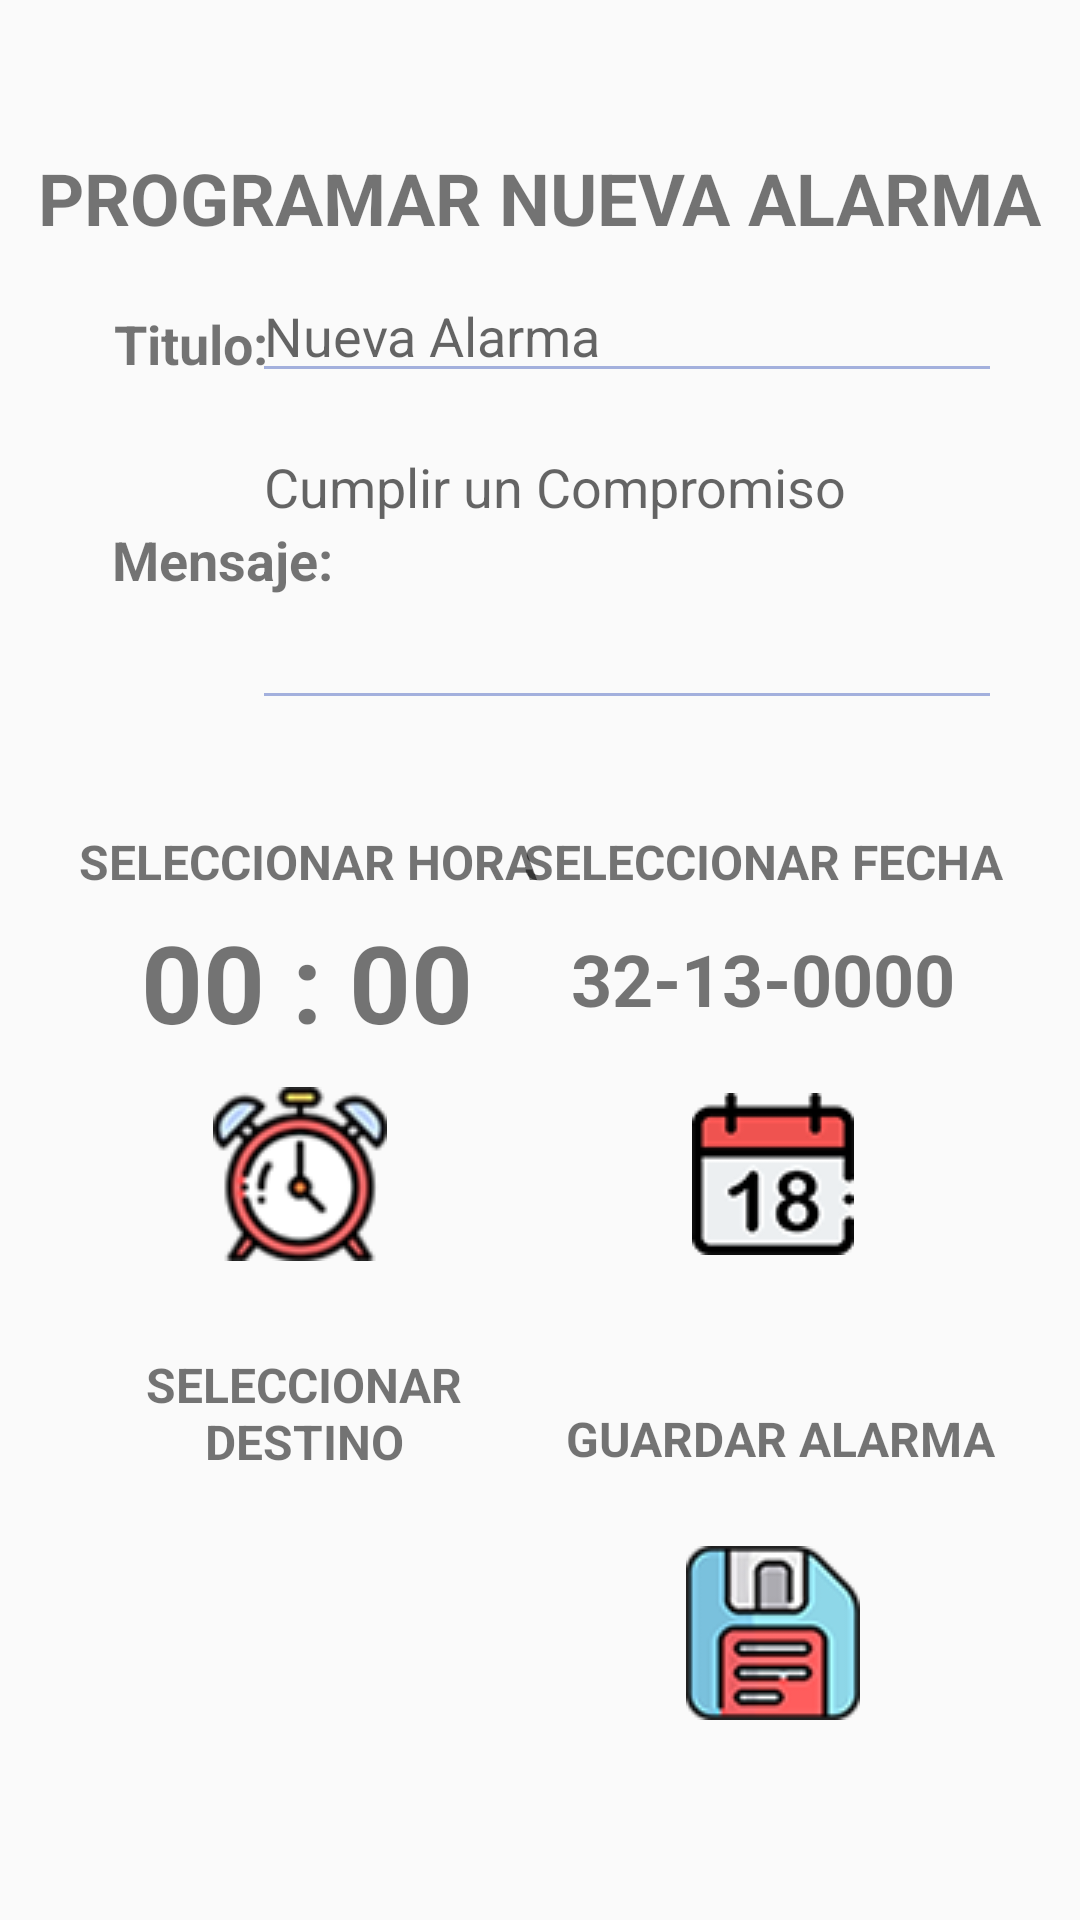

Here is an Android app screen rendered from its layout file. Give the layout XML and the strings, colors and styles it references.
<!-- AndroidManifest.xml: application theme AppTheme -->
<!-- res/layout/activity__new__alarma.xml -->
<?xml version="1.0" encoding="utf-8"?>
<androidx.constraintlayout.widget.ConstraintLayout xmlns:android="http://schemas.android.com/apk/res/android"
    xmlns:app="http://schemas.android.com/apk/res-auto"
    xmlns:tools="http://schemas.android.com/tools"
    android:layout_width="match_parent"
    android:layout_height="match_parent"
    tools:context=".Activity_New_Alarma">

    <TextView
        android:id="@+id/textView12"
        android:layout_width="wrap_content"
        android:layout_height="wrap_content"
        android:text="@string/textMensaje"
        android:textSize="18sp"
        android:textStyle="bold"
        app:layout_constraintBottom_toBottomOf="parent"
        app:layout_constraintEnd_toEndOf="parent"
        app:layout_constraintHorizontal_bias="0.13"
        app:layout_constraintStart_toStartOf="parent"
        app:layout_constraintTop_toTopOf="parent"
        app:layout_constraintVertical_bias="0.283" />

    <TextView
        android:id="@+id/textView3"
        android:layout_width="wrap_content"
        android:layout_height="wrap_content"
        android:text="@string/textEncabezado"
        android:textSize="18sp"
        android:textStyle="bold"
        app:layout_constraintBottom_toBottomOf="parent"
        app:layout_constraintEnd_toEndOf="parent"
        app:layout_constraintHorizontal_bias="0.123"
        app:layout_constraintStart_toStartOf="parent"
        app:layout_constraintTop_toTopOf="parent"
        app:layout_constraintVertical_bias="0.166" />

    <TextView
        android:id="@+id/textView2"
        android:layout_width="150dp"
        android:layout_height="wrap_content"
        android:text="@string/guardarAlarma"
        android:textAlignment="center"
        android:textSize="16sp"
        android:textStyle="bold"
        app:layout_constraintBottom_toBottomOf="parent"
        app:layout_constraintEnd_toEndOf="parent"
        app:layout_constraintHorizontal_bias="0.881"
        app:layout_constraintStart_toStartOf="parent"
        app:layout_constraintTop_toTopOf="parent"
        app:layout_constraintVertical_bias="0.758" />

    <TextView
        android:id="@+id/textAlarma"
        android:layout_width="150dp"
        android:layout_height="wrap_content"
        android:text="@string/hora_alarma"
        android:textAlignment="center"
        android:textSize="36sp"
        android:textStyle="bold"
        app:layout_constraintBottom_toBottomOf="parent"
        app:layout_constraintEnd_toEndOf="parent"
        app:layout_constraintHorizontal_bias="0.13"
        app:layout_constraintStart_toStartOf="parent"
        app:layout_constraintTop_toTopOf="parent"
        app:layout_constraintVertical_bias="0.512" />

    <ImageButton
        android:id="@+id/dateButton"
        android:layout_width="85dp"
        android:layout_height="85dp"
        android:background="@drawable/button_redondo"
        android:backgroundTint="@color/ontime"
        android:contentDescription="@string/btnImgFecha"
        app:layout_constraintBottom_toBottomOf="parent"
        app:layout_constraintEnd_toEndOf="parent"
        app:layout_constraintHorizontal_bias="0.782"
        app:layout_constraintStart_toStartOf="parent"
        app:layout_constraintTop_toTopOf="parent"
        app:layout_constraintVertical_bias="0.628"
        app:srcCompat="@drawable/calend" />

    <TextView
        android:id="@+id/textView6"
        android:layout_width="wrap_content"
        android:layout_height="wrap_content"
        android:text="@string/Select_Hora"
        android:textSize="16sp"
        android:textStyle="bold"
        app:layout_constraintBottom_toBottomOf="parent"
        app:layout_constraintEnd_toEndOf="parent"
        app:layout_constraintHorizontal_bias="0.128"
        app:layout_constraintStart_toStartOf="parent"
        app:layout_constraintTop_toTopOf="parent"
        app:layout_constraintVertical_bias="0.447" />

    <TextView
        android:id="@+id/textAlarmaFecha"
        android:layout_width="160dp"
        android:layout_height="wrap_content"
        android:text="@string/fecha_alarma"
        android:textAlignment="center"
        android:textSize="24sp"
        android:textStyle="bold"
        app:layout_constraintBottom_toBottomOf="parent"
        app:layout_constraintEnd_toEndOf="parent"
        app:layout_constraintHorizontal_bias="0.872"
        app:layout_constraintStart_toStartOf="parent"
        app:layout_constraintTop_toTopOf="parent"
        app:layout_constraintVertical_bias="0.51" />

    <ImageButton
        android:id="@+id/timeButton"
        android:layout_width="85dp"
        android:layout_height="85dp"
        android:background="@drawable/button_redondo"
        android:backgroundTint="@color/ontime"
        android:contentDescription="@string/btnImgHora"
        app:layout_constraintBottom_toBottomOf="parent"
        app:layout_constraintEnd_toEndOf="parent"
        app:layout_constraintHorizontal_bias="0.208"
        app:layout_constraintStart_toStartOf="parent"
        app:layout_constraintTop_toTopOf="parent"
        app:layout_constraintVertical_bias="0.628"
        app:srcCompat="@drawable/reloj" />

    <TextView
        android:id="@+id/textView"
        android:layout_width="wrap_content"
        android:layout_height="wrap_content"
        android:text="@string/Select_Fecha"
        android:textSize="16sp"
        android:textStyle="bold"
        app:layout_constraintBottom_toBottomOf="parent"
        app:layout_constraintEnd_toEndOf="parent"
        app:layout_constraintHorizontal_bias="0.872"
        app:layout_constraintStart_toStartOf="parent"
        app:layout_constraintTop_toTopOf="parent"
        app:layout_constraintVertical_bias="0.447" />

    <TextView
        android:id="@+id/textView5"
        android:layout_width="wrap_content"
        android:layout_height="wrap_content"
        android:text="@string/titulo_fijar_alarma"
        android:textSize="24sp"
        android:textStyle="bold"
        app:layout_constraintBottom_toBottomOf="parent"
        app:layout_constraintEnd_toEndOf="parent"
        app:layout_constraintStart_toStartOf="parent"
        app:layout_constraintTop_toTopOf="parent"
        app:layout_constraintVertical_bias="0.082" />

    <ImageButton
        android:id="@+id/lugarButton"
        android:layout_width="85dp"
        android:layout_height="85dp"
        android:background="@drawable/button_redondo"
        android:backgroundTint="@color/ontime"
        android:contentDescription="@string/LugarButton"
        app:layout_constraintBottom_toBottomOf="parent"
        app:layout_constraintEnd_toEndOf="parent"
        app:layout_constraintHorizontal_bias="0.208"
        app:layout_constraintStart_toStartOf="parent"
        app:layout_constraintTop_toTopOf="parent"
        app:layout_constraintVertical_bias="0.904"
        app:srcCompat="@drawable/punto" />

    <TextView
        android:id="@+id/textBtnLugar"
        android:layout_width="150dp"
        android:layout_height="wrap_content"
        android:text="@string/Select_Lugar"
        android:textAlignment="center"
        android:textSize="16sp"
        android:textStyle="bold"
        app:layout_constraintBottom_toBottomOf="parent"
        app:layout_constraintEnd_toEndOf="parent"
        app:layout_constraintHorizontal_bias="0.126"
        app:layout_constraintStart_toStartOf="parent"
        app:layout_constraintTop_toTopOf="parent"
        app:layout_constraintVertical_bias="0.752" />

    <ImageButton
        android:id="@+id/GuardarButton"
        android:layout_width="85dp"
        android:layout_height="85dp"
        android:background="@drawable/button_redondo"
        android:backgroundTint="@color/ontime"
        android:contentDescription="@string/btn_Guardar_Alarma"
        app:layout_constraintBottom_toBottomOf="parent"
        app:layout_constraintEnd_toEndOf="parent"
        app:layout_constraintHorizontal_bias="0.782"
        app:layout_constraintStart_toStartOf="parent"
        app:layout_constraintTop_toTopOf="parent"
        app:layout_constraintVertical_bias="0.904"
        app:srcCompat="@drawable/guardar" />

    <EditText
        android:id="@+id/editTextTitulo"
        android:layout_width="250dp"
        android:layout_height="wrap_content"
        android:ems="10"
        android:maxLength="27"
        android:inputType="textPersonName"
        android:hint="Nueva Alarma"
        app:layout_constraintBottom_toBottomOf="parent"
        app:layout_constraintEnd_toEndOf="parent"
        app:layout_constraintHorizontal_bias="0.763"
        app:layout_constraintStart_toStartOf="parent"
        app:layout_constraintTop_toTopOf="parent"
        app:layout_constraintVertical_bias="0.15" />

    <EditText
        android:id="@+id/editTextMensaje"
        android:layout_width="250dp"
        android:layout_height="100dp"
        android:ems="10"
        android:gravity="start|top"
        android:inputType="textMultiLine"
        android:hint="Cumplir un Compromiso"
        app:layout_constraintBottom_toBottomOf="parent"
        app:layout_constraintEnd_toEndOf="parent"
        app:layout_constraintHorizontal_bias="0.763"
        app:layout_constraintStart_toStartOf="parent"
        app:layout_constraintTop_toTopOf="parent"
        app:layout_constraintVertical_bias="0.259" />

</androidx.constraintlayout.widget.ConstraintLayout>
<!-- resources referenced by this layout -->
<resources>
  <color name="ontime">#FFB655</color>
  <!-- drawable calend: png bitmap (drawable-v24, 4124 bytes) -->
  <!-- drawable guardar: png bitmap (drawable-v24, 6599 bytes) -->
  <!-- drawable reloj: png bitmap (drawable-v24, 9850 bytes) -->
  <string name="LugarButton" />
  <string name="Select_Fecha">SELECCIONAR FECHA</string>
  <string name="Select_Hora">SELECCIONAR HORA</string>
  <string name="Select_Lugar">SELECCIONAR DESTINO</string>
  <string name="btnImgFecha" />
  <string name="btnImgHora" />
  <string name="btn_Guardar_Alarma" />
  <string name="fecha_alarma">32-13-0000</string>
  <string name="guardarAlarma">GUARDAR ALARMA</string>
  <string name="hora_alarma">00 : 00</string>
  <string name="textEncabezado">Titulo:</string>
  <string name="textMensaje">Mensaje:</string>
  <string name="titulo_fijar_alarma">PROGRAMAR NUEVA ALARMA</string>
  <style name="AppTheme" parent="Theme.AppCompat.Light.DarkActionBar">
      
      <item name="colorPrimary">@color/colorPrimary</item>
      <item name="colorPrimaryDark">@color/colorPrimaryDark</item>
      <item name="colorAccent">@color/colorAccent</item>
      <item name="colorControlNormal">@color/colorControlNormal</item>
  </style>
  <color name="colorPrimary">#505050</color>
  <color name="colorPrimaryDark">#FE5A59</color>
  <color name="colorAccent">#FFB655</color>
  <color name="colorControlNormal">#A3B0DD</color>
</resources>
